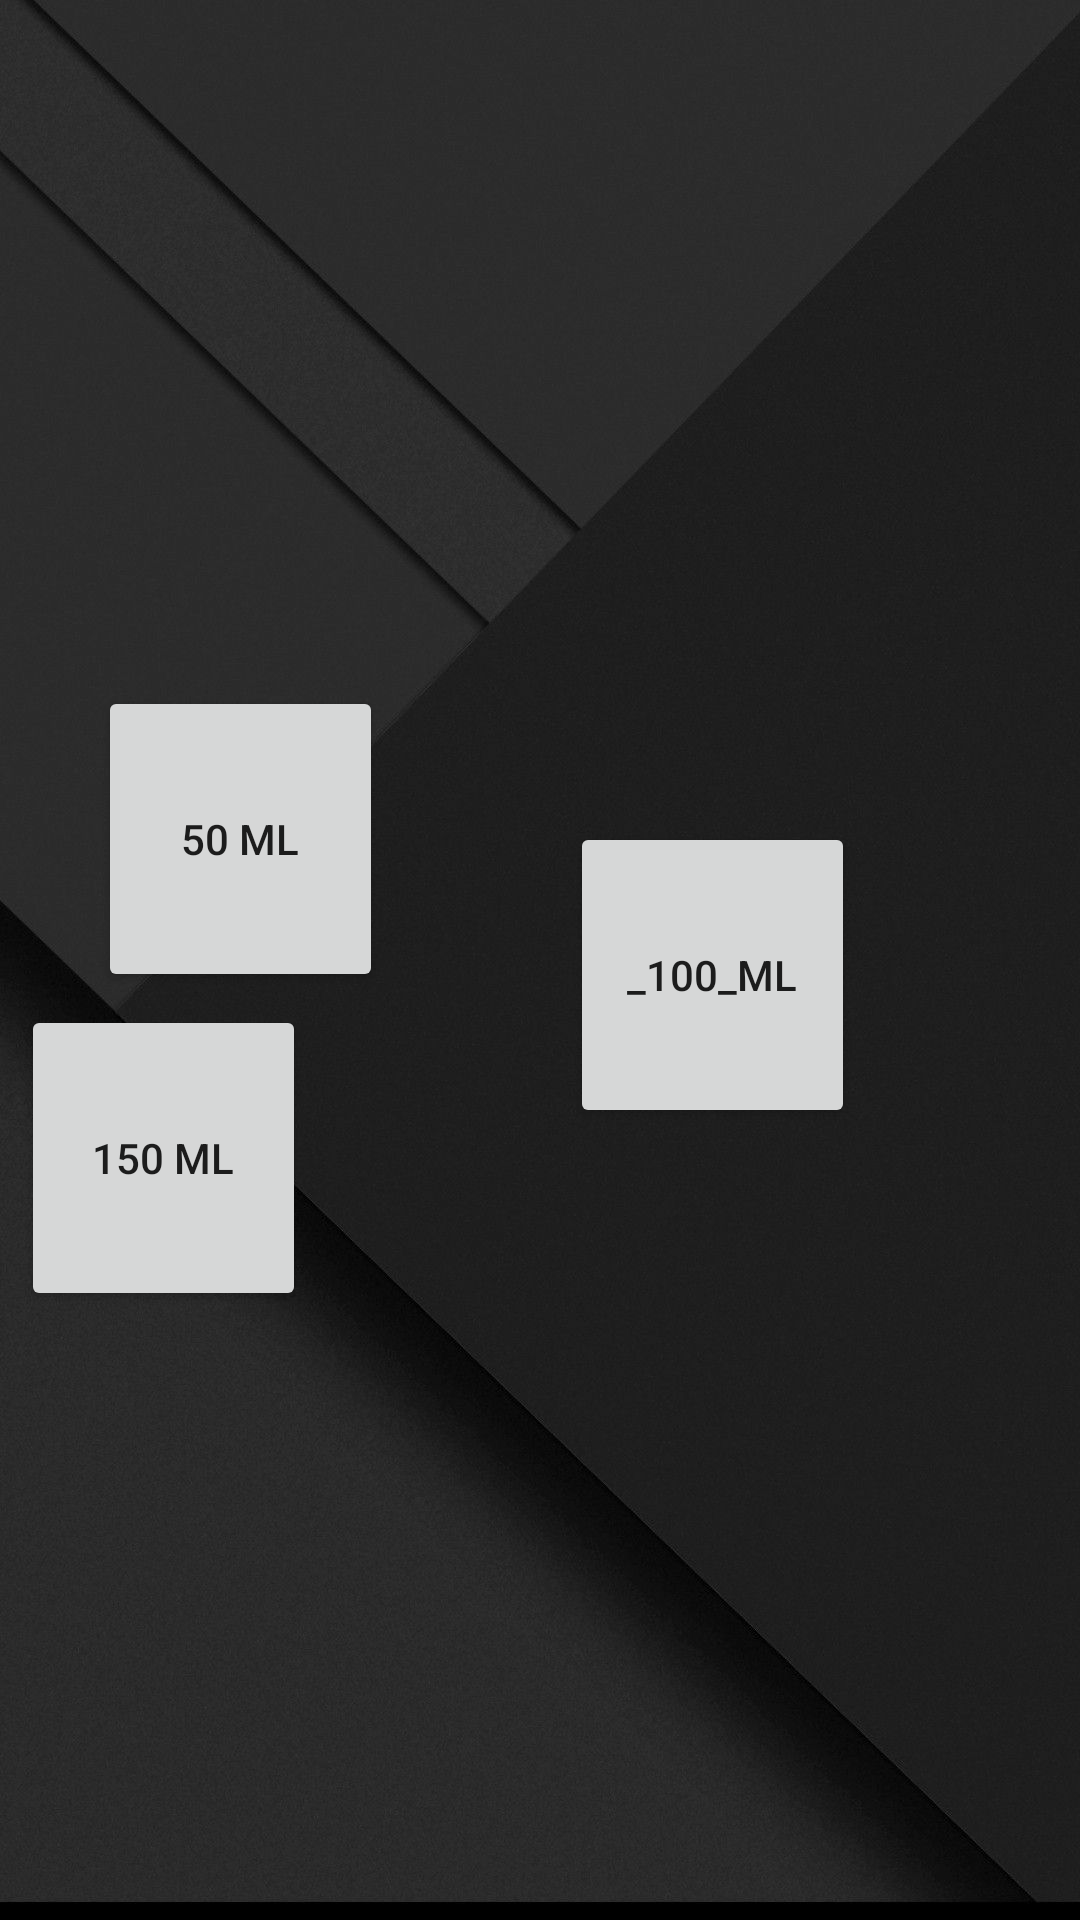

Reconstruct the res/layout file that produces this screen, plus the resources it refers to.
<!-- AndroidManifest.xml: application theme Theme.Health -->
<!-- res/layout/fragment_water_intake.xml -->
<?xml version="1.0" encoding="utf-8"?>
<FrameLayout xmlns:android="http://schemas.android.com/apk/res/android"
    xmlns:app="http://schemas.android.com/apk/res-auto"
    xmlns:tools="http://schemas.android.com/tools"
    android:layout_width="match_parent"
    android:layout_height="match_parent"
    tools:context=".WaterIntake">


    <androidx.constraintlayout.widget.ConstraintLayout

        android:layout_width="match_parent"
        android:layout_height="match_parent"
        android:background="@color/primaryDarkColor"
        tools:context=".MainActivity">

        <ImageView
            android:id="@+id/imageView"
            android:layout_width="match_parent"
            android:layout_height="match_parent"
            android:contentDescription="todo1"
            android:scaleType="centerCrop"
            android:src="@drawable/background2"
            app:layout_constraintBottom_toBottomOf="parent"
            app:layout_constraintEnd_toEndOf="parent"
            app:layout_constraintHorizontal_bias="0.0"
            app:layout_constraintStart_toStartOf="parent"
            app:layout_constraintTop_toTopOf="parent"
            app:layout_constraintVertical_bias="1.0"
            tools:ignore="ImageContrastCheck" />


        <Button
            android:id="@+id/button4"
            android:layout_width="95dp"
            android:layout_height="102dp"
            android:layout_marginStart="58dp"
            android:layout_marginTop="426dp"
            android:layout_marginEnd="258dp"
            android:layout_marginBottom="203dp"
            android:text="150 ml"
            app:layout_constraintBottom_toBottomOf="@+id/imageView"
            app:layout_constraintEnd_toEndOf="@+id/imageView"
            app:layout_constraintHorizontal_bias="1.0"
            app:layout_constraintStart_toStartOf="@+id/imageView"
            app:layout_constraintTop_toTopOf="@+id/imageView"
            app:layout_constraintVertical_bias="1.0"
            tools:ignore="MissingConstraints" />

        <TextView
            android:id="@+id/textView"
            android:layout_width="395dp"
            android:layout_height="92dp"
            android:layout_marginStart="11dp"
            android:layout_marginTop="93dp"
            android:layout_marginBottom="591dp"
            android:fontFamily="@font/font2"
            android:text="daily_drink_target"
            android:textColor="@color/aquaBlue"
            android:textSize="48sp"
            app:layout_constraintBottom_toBottomOf="@+id/imageView"
            app:layout_constraintEnd_toEndOf="parent"
            app:layout_constraintStart_toStartOf="@+id/imageView"
            app:layout_constraintTop_toTopOf="@+id/imageView"
            tools:ignore="MissingConstraints" />

        <Button
            android:id="@+id/button"
            android:layout_width="95dp"
            android:layout_height="102dp"
            android:layout_marginStart="58dp"
            android:layout_marginTop="274dp"
            android:layout_marginEnd="258dp"
            android:layout_marginBottom="355dp"
            android:text="50 ml"
            app:layout_constraintBottom_toBottomOf="@+id/imageView"
            app:layout_constraintEnd_toEndOf="@+id/imageView"
            app:layout_constraintStart_toStartOf="@+id/imageView"
            app:layout_constraintTop_toTopOf="@+id/imageView"
            tools:ignore="MissingConstraints" />

        <Button
            android:id="@+id/button2"
            android:layout_width="95dp"
            android:layout_height="102dp"
            android:layout_marginStart="241dp"
            android:layout_marginTop="274dp"
            android:layout_marginEnd="75dp"
            android:layout_marginBottom="355dp"
            android:text="_100_ml"
            app:layout_constraintBottom_toBottomOf="@+id/imageView"
            app:layout_constraintEnd_toEndOf="@+id/imageView"
            app:layout_constraintHorizontal_bias="1.0"
            app:layout_constraintStart_toStartOf="@+id/imageView"
            app:layout_constraintTop_toTopOf="@+id/imageView"
            app:layout_constraintVertical_bias="0.0"
            tools:ignore="MissingConstraints" />

        <Button
            android:id="@+id/button6"
            android:layout_width="wrap_content"
            android:layout_height="wrap_content"
            android:layout_marginStart="243dp"
            android:layout_marginTop="594dp"
            android:layout_marginEnd="16dp"
            android:layout_marginBottom="89dp"
            android:text="Intake report"
            android:textColor="@color/primaryTextColor"
            app:iconTint="@color/primaryLightColor"
            app:layout_constraintBottom_toBottomOf="@+id/imageView"
            app:layout_constraintEnd_toEndOf="@+id/imageView"
            app:layout_constraintHorizontal_bias="0.0"
            app:layout_constraintStart_toStartOf="@+id/imageView"
            app:layout_constraintTop_toTopOf="@+id/imageView"
            app:layout_constraintVertical_bias="1.0"
            app:rippleColor="@color/primaryLightColor"
            tools:ignore="MissingConstraints" />


    </androidx.constraintlayout.widget.ConstraintLayout>

</FrameLayout>
<!-- resources referenced by this layout -->
<resources>
  <color name="aquaBlue">#00FFFF</color>
  <color name="primaryDarkColor">#000000</color>
  <color name="primaryLightColor">#484848</color>
  <color name="primaryTextColor">#ffffff</color>
  <!-- drawable background2: png bitmap (drawable, 554959 bytes) -->
  <style name="Theme.Health" parent="Theme.MaterialComponents.DayNight.NoActionBar">
          
          <item name="colorPrimary">@color/primaryColor</item>
          <item name="colorPrimaryVariant">@color/primaryDarkColor</item>
          <item name="colorOnPrimary">@color/white</item>
          
          <item name="colorSecondary">@color/secondaryColor</item>
          <item name="colorSecondaryVariant">@color/secondaryDarkColor</item>
          <item name="colorOnSecondary">@color/white</item>
          
          <item name="android:statusBarColor" tools:targetApi="l">?attr/colorPrimaryVariant</item>
          
      </style>
  <color name="primaryColor">#212121</color>
  <color name="white">#ffffff</color>
  <color name="secondaryColor">#304fff</color>
  <color name="secondaryDarkColor">#0026ca</color>
</resources>
